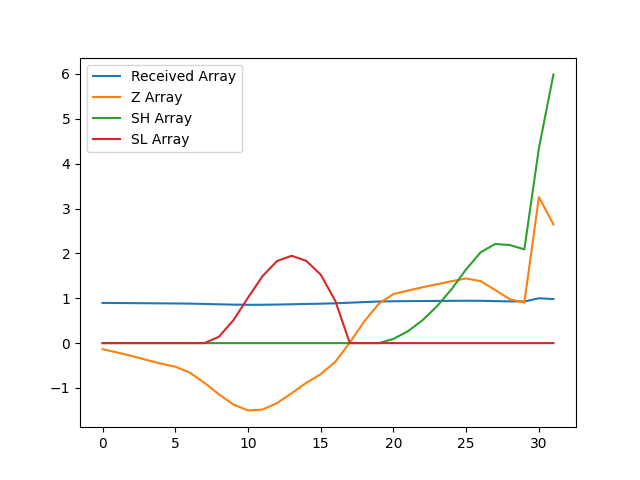

The table this chart was drawn from, first rows:
, index, year, val, Received Array, Z Array, SH Array, SL Array
0, 6818, 1990, 17234, 0.8961, -0.1363, 0.0, 0.0
1, 6821, 1991, 17193, 0.8939, -0.2071, 0.0, 0.0
2, 6824, 1992, 17145, 0.8915, -0.2872, 0.0, 0.0
3, 6827, 1993, 17095, 0.8888, -0.3733, 0.0, 0.0
4, 6830, 1994, 17046, 0.8863, -0.4557, 0.0, 0.0
5, 6833, 1995, 17005, 0.8842, -0.5247, 0.0, 0.0
6, 6836, 1996, 16927, 0.8801, -0.6584, 0.0, 0.0
7, 6839, 1997, 16794, 0.8732, -0.8842, 0.0, 0.0
8, 6842, 1998, 16642, 0.8653, -1.142, 0.0, 0.1416
9, 6845, 1999, 16507, 0.8583, -1.37, 0.0, 0.5121
10, 6848, 2000, 16431, 0.8543, -1.5, 0.0, 1.012
11, 6851, 2001, 16441, 0.8549, -1.482, 0.0, 1.494
12, 6854, 2002, 16527, 0.8593, -1.336, 0.0, 1.83
13, 6857, 2003, 16656, 0.8661, -1.117, 0.0, 1.947
14, 6860, 2004, 16792, 0.8731, -0.8869, 0.0, 1.834
15, 6863, 2005, 16907, 0.8791, -0.6921, 0.0, 1.526
16, 6866, 2006, 17068, 0.8875, -0.4178, 0.0, 0.9443
17, 6869, 2007, 17323, 0.9007, 0.01405, 0.0, 0.0
18, 6872, 2008, 17601, 0.9152, 0.4858, 0.0, 0.0
19, 6875, 2009, 17834, 0.9273, 0.8811, 0.0, 0.0
20, 6878, 2010, 17959, 0.9338, 1.094, 0.09414, 0.0
21, 6881, 2011, 18005, 0.9362, 1.171, 0.2654, 0.0
22, 6884, 2012, 18049, 0.9384, 1.246, 0.5111, 0.0
23, 6887, 2013, 18088, 0.9405, 1.313, 0.8244, 0.0
24, 6890, 2014, 18128, 0.9426, 1.38, 1.205, 0.0
25, 6893, 2015, 18164, 0.9444, 1.441, 1.646, 0.0
26, 6896, 2016, 18128, 0.9426, 1.381, 2.027, 0.0
27, 6899, 2017, 18012, 0.9365, 1.183, 2.21, 0.0
28, 6902, 2018, 17890, 0.9302, 0.9771, 2.187, 0.0
29, 6905, 2019, 17847, 0.928, 0.9032, 2.09, 0.0
30, 6908, 2020, 19232, 1.0, 3.255, 4.345, 0.0
31, 6911, 2021, 18873, 0.9813, 2.646, 5.991, 0.0
